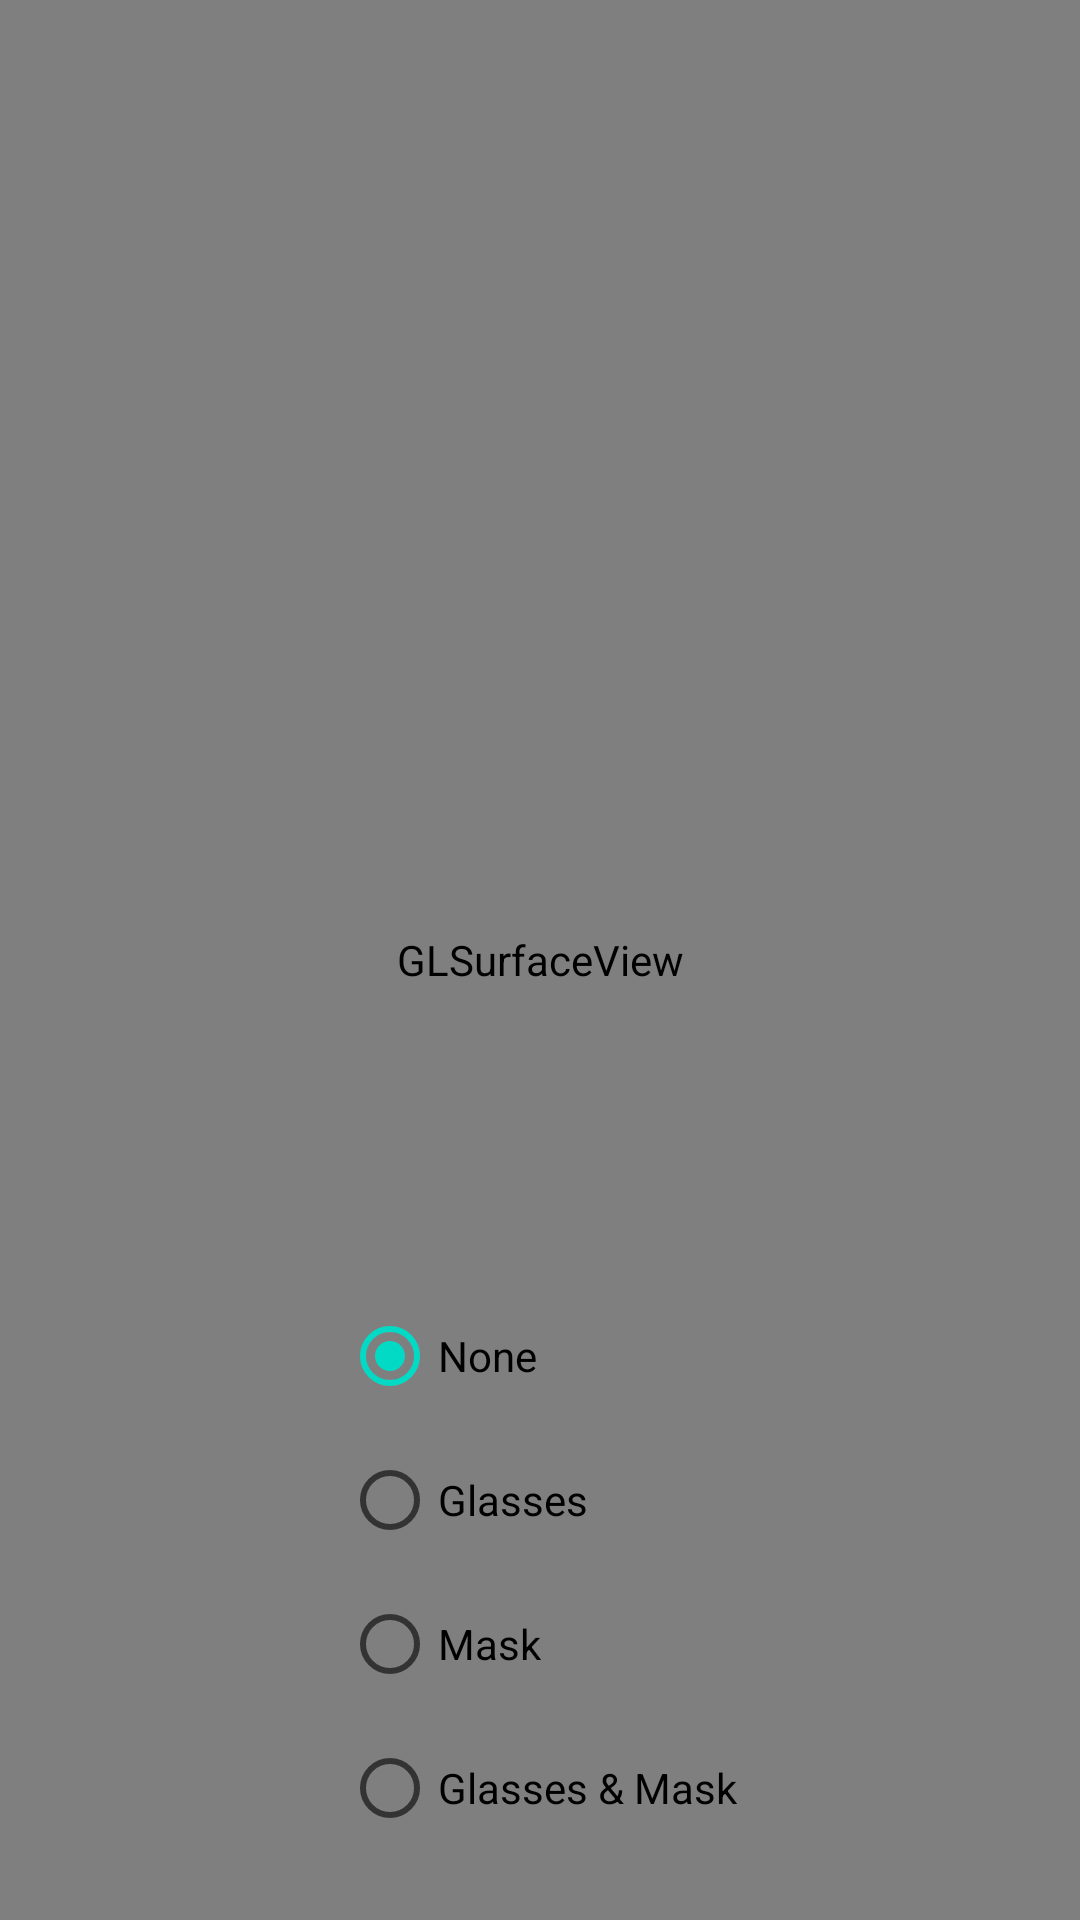

The Android layout XML behind this screen, and the referenced resources:
<!-- AndroidManifest.xml: application theme Theme.FaceWear -->
<!-- res/layout/activity_main.xml -->
<RelativeLayout xmlns:android="http://schemas.android.com/apk/res/android"
    xmlns:tools="http://schemas.android.com/tools"
    android:layout_width="match_parent"
    android:layout_height="match_parent">

    <android.opengl.GLSurfaceView
        android:id="@+id/surfaceview"
        android:layout_width="fill_parent"
        android:layout_height="fill_parent"
        android:layout_gravity="top" />

    <RadioGroup
        android:id="@+id/radgrp_mask"
        android:layout_width="wrap_content"
        android:layout_height="wrap_content"
        android:layout_alignParentBottom="true"
        android:layout_centerHorizontal="true"
        android:layout_marginBottom="20dp">

        <RadioButton
            android:id="@+id/rad0"
            android:layout_width="wrap_content"
            android:layout_height="wrap_content"
            android:checked="true"
            android:onClick="onRadioButtonClicked"
            android:text="None" />

        <RadioButton
            android:id="@+id/rad1"
            android:layout_width="wrap_content"
            android:layout_height="wrap_content"
            android:onClick="onRadioButtonClicked"
            android:text="Glasses" />

        <RadioButton
            android:id="@+id/rad2"
            android:layout_width="wrap_content"
            android:layout_height="wrap_content"
            android:onClick="onRadioButtonClicked"
            android:text="Mask" />

        <RadioButton
            android:id="@+id/rad3"
            android:layout_width="wrap_content"
            android:layout_height="wrap_content"
            android:onClick="onRadioButtonClicked"
            android:text="Glasses &amp; Mask" />
    </RadioGroup>

</RelativeLayout>
<!-- resources referenced by this layout -->
<resources>
  <style name="Theme.FaceWear" parent="Theme.MaterialComponents.DayNight.DarkActionBar">
          
          <item name="colorPrimary">@color/purple_500</item>
          <item name="colorPrimaryVariant">@color/purple_700</item>
          <item name="colorOnPrimary">@color/white</item>
          
          <item name="colorSecondary">@color/teal_200</item>
          <item name="colorSecondaryVariant">@color/teal_700</item>
          <item name="colorOnSecondary">@color/black</item>
          
          <item name="android:statusBarColor" tools:targetApi="l">?attr/colorPrimaryVariant</item>
          
      </style>
  <!-- not gathered from this repository: default colours our renderer supplied (Android Studio template values) -->
  <color name="purple_500">#FF6200EE</color>
  <color name="purple_700">#FF3700B3</color>
  <color name="teal_200">#FF03DAC5</color>
  <color name="teal_700">#FF018786</color>
  <color name="black">#FF000000</color>
  <color name="white">#FFFFFFFF</color>
</resources>
